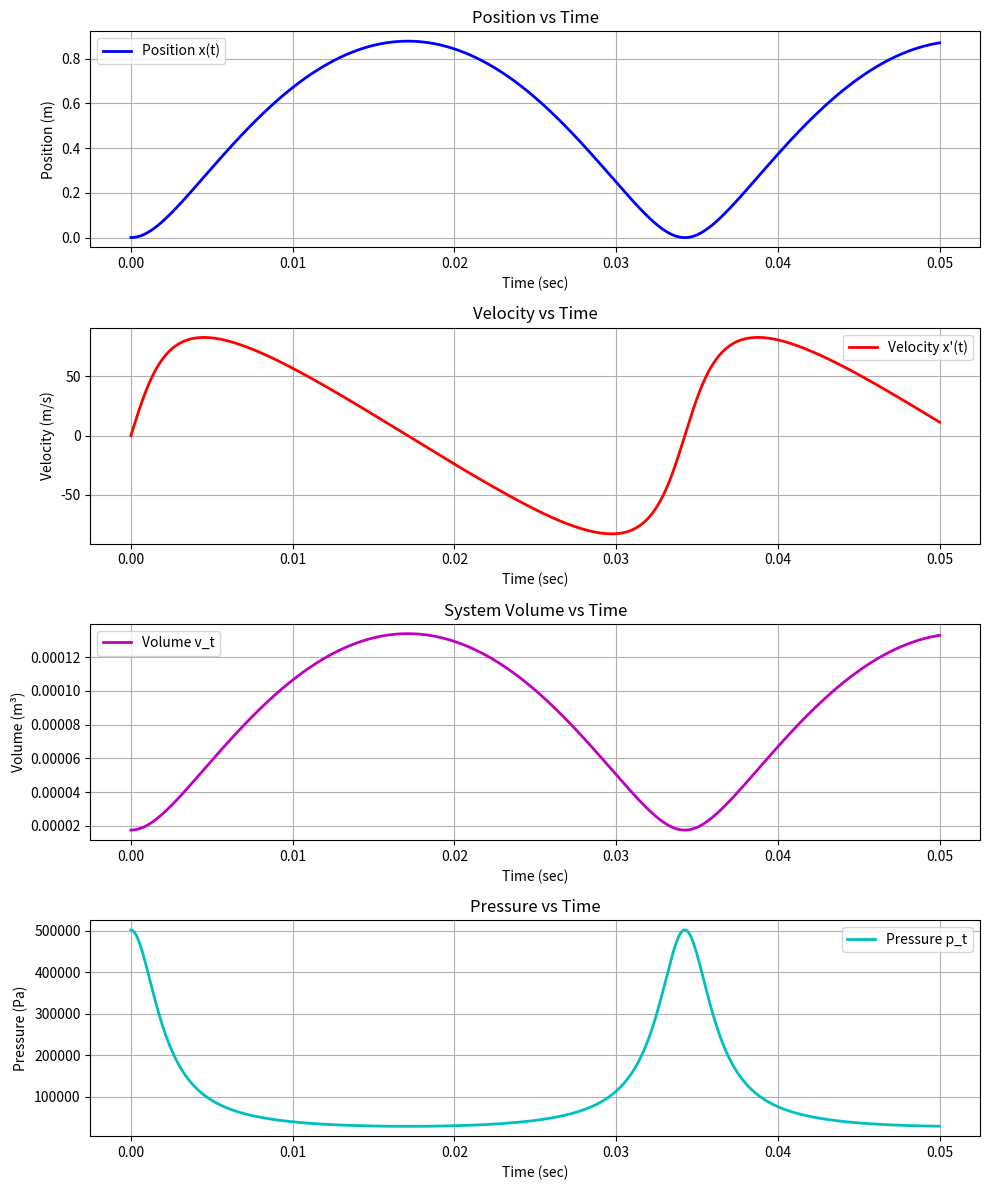

Generate this figure with matplotlib:
import numpy as np
import matplotlib.pyplot as plt
from scipy.integrate import solve_ivp, cumulative_trapezoid

# Parameters - defined once at the top
p_0 = 501325  # Initial pressure in Pascals
p_2 = 101325       # Ambient pressure in Pascals 
D = 0.013        # Diameter in meters
gamma = 1.4      # Adiabatic index cp/cv for air
v_0 = 1.74e-5    # Initial volume in cubic meters
mass = 0.0012    # Mass in kg
fric1 = 0.4      # Static friction force in Newtons
fric2 = 0.2      # Dynamic friction term
leakage_constant = 30000  # Leakage constant in Pa/s **unused**
area = np.pi * (D**2) / 4  # Cross-sectional area (calculated once)

def system(t, x1x2):
    """Define the system of first-order ODEs"""
    x1, x2 = x1x2  # unpack position and velocity
    
    # Calculate volume and pressure at current position
    v_t = v_0 + area * x1
    p_t = (p_0 / ((v_t / v_0) ** gamma))
    
    # Set the equations
    dx1dt = x2  # velocity
    
    # Choose friction based on position
    friction = fric1 if x1 <= 0.005 else fric2 #play with this
    
    # Calculate acceleration (factoring out common terms)
    pressure_force = (p_t - p_2) * area
    dx2dt = (pressure_force-fric1) / mass
    
    return [dx1dt, dx2dt]

# Initial conditions
x0 = [0, 0]  # Initial state [x(0), x'(0)]
end_time = .05
# Time span for the solution (start, end)
t_span = (0, end_time)

# Time points where solution is computed
t_eval = np.linspace(0, end_time, 1500)

# Solve the system of ODEs
sol = solve_ivp(system, t_span, x0, t_eval=t_eval)

# Calculate derived quantities using the same parameters
v_t = v_0 + area * sol.y[0] # Volume at time t
p_t = p_0 / ((v_t / v_0) ** gamma)      # Pressure over time equation

# Create three separate plots
fig, ( ax2, ax3, bx1,bx2) = plt.subplots(4, 1, figsize=(10, 12))


# Plot 2: Velocity vs Time
ax2.plot(sol.t, sol.y[0], 'b-', linewidth=2, label="Position x(t)")
ax2.set_xlabel('Time (sec)')
ax2.set_ylabel('Position (m)')
ax2.set_title('Position vs Time')
ax2.legend()
ax2.grid(True)

# Plot 3: Acceleration vs Time
ax3.plot(sol.t, sol.y[1], 'r-', linewidth=2, label="Velocity x'(t)")
ax3.set_xlabel('Time (sec)')
ax3.set_ylabel('Velocity (m/s)')
ax3.set_title('Velocity vs Time')
ax3.legend()
ax3.grid(True)


# Plot 1: Volume vs Time
bx1.plot(sol.t, v_t, 'm-', linewidth=2, label="Volume v_t")
bx1.set_xlabel('Time (sec)')
bx1.set_ylabel('Volume (m³)')
bx1.set_title('System Volume vs Time')
bx1.legend()
bx1.grid(True)

# Plot 2: Pressure vs Time
bx2.plot(sol.t, p_t, 'c-', linewidth=2, label="Pressure p_t")
bx2.set_xlabel('Time (sec)')
bx2.set_ylabel('Pressure (Pa)')
bx2.set_title('Pressure vs Time')
bx2.legend()
bx2.grid(True)

plt.tight_layout()
plt.show()
